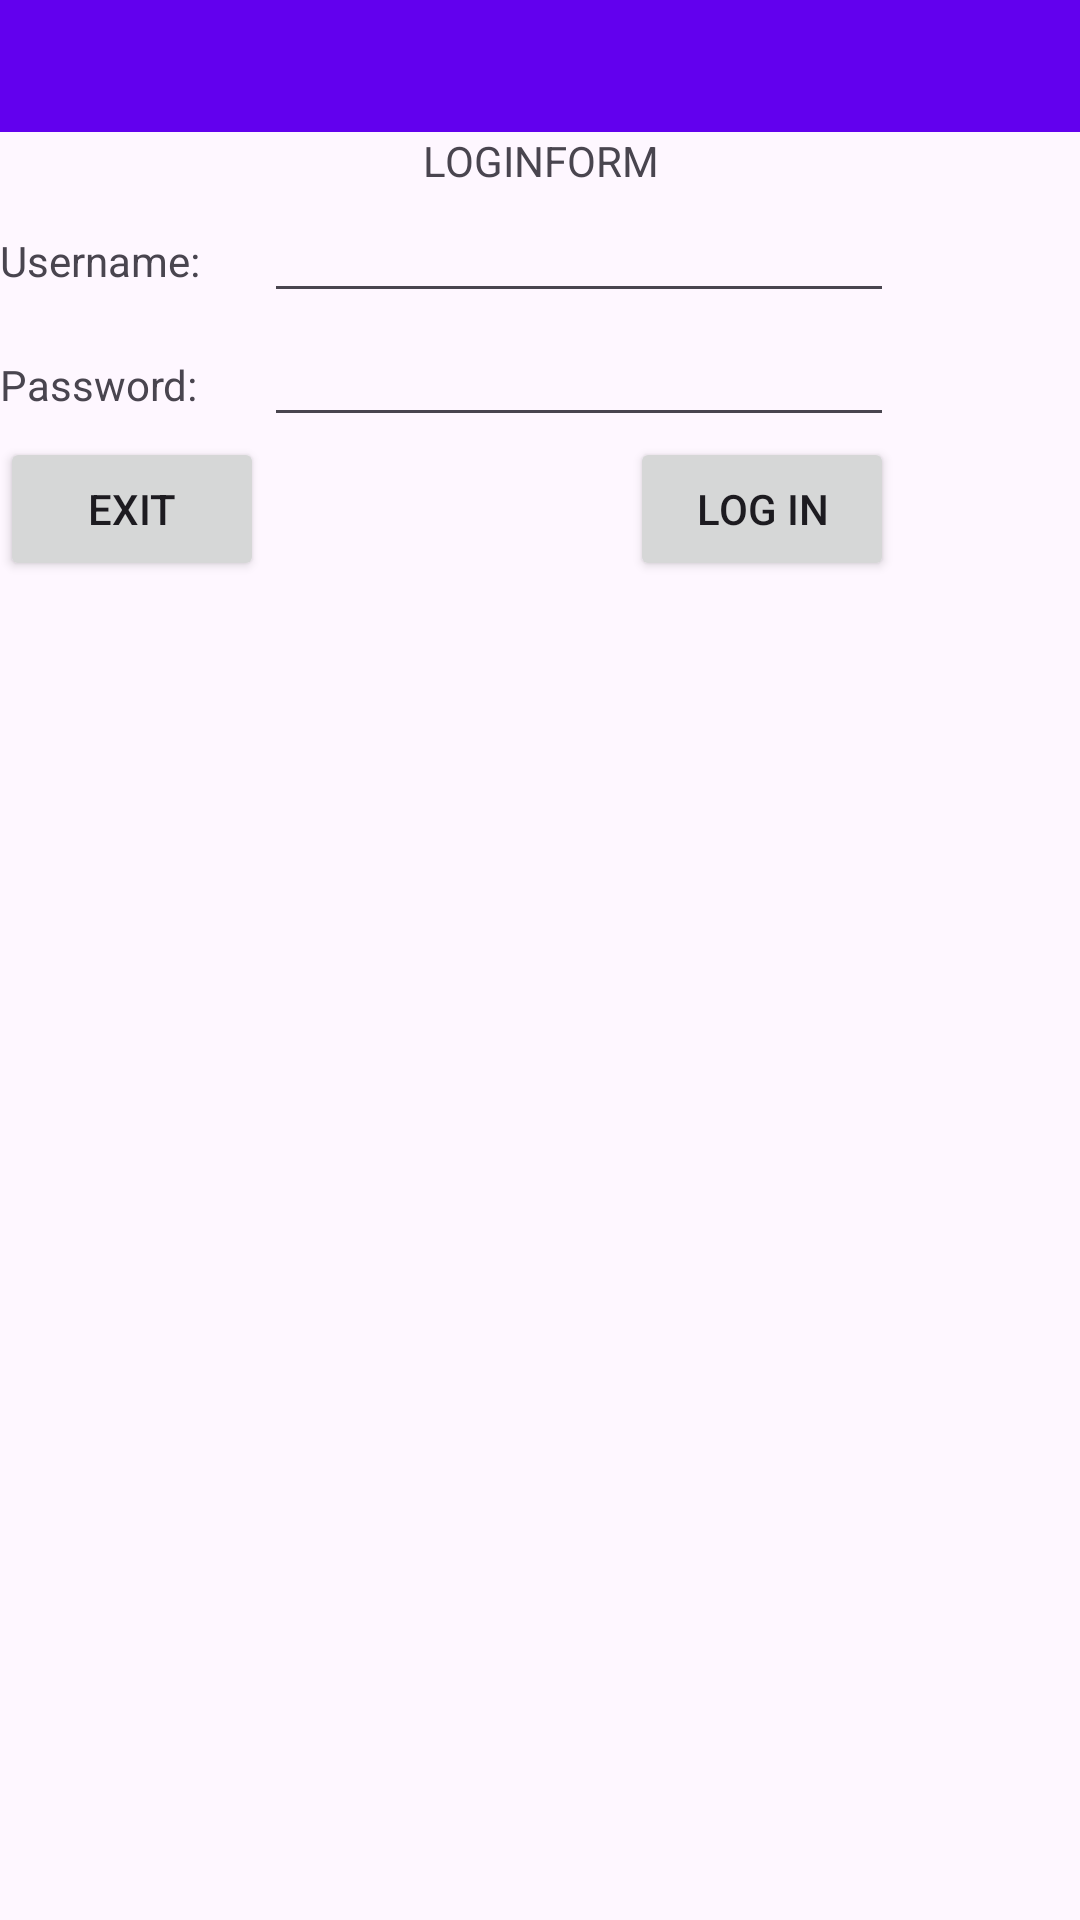

The Android layout XML behind this screen, and the referenced resources:
<!-- AndroidManifest.xml: application theme Theme.Dekiemtra1 -->
<!-- res/layout/baithi1.xml -->
<?xml version="1.0" encoding="utf-8"?>
<LinearLayout xmlns:android="http://schemas.android.com/apk/res/android"
    xmlns:app="http://schemas.android.com/apk/res-auto"


    android:layout_width="match_parent"
    android:layout_height="match_parent"
    android:orientation="vertical" >

    <androidx.appcompat.widget.Toolbar
        android:id="@+id/toolbar3"
        android:layout_width="match_parent"
        android:layout_height="44dp"
        android:background="@color/design_default_color_primary"
        android:minHeight="?attr/actionBarSize"
        android:theme="?attr/actionBarTheme"
        android:title="Bai thi 1"
        android:visibility="visible"
        app:titleMargin="12dp" />

    <TextView
        android:id="@+id/textView3"
        android:layout_width="match_parent"
        android:layout_height="wrap_content"
        android:text="LOGINFORM"
        android:textAlignment="center" />

    <TableLayout
        android:layout_width="match_parent"
        android:layout_height="match_parent">

        <TableRow
            android:layout_width="match_parent"
            android:layout_height="match_parent" >

            <TextView
                android:id="@+id/textView6"
                android:layout_width="wrap_content"
                android:layout_height="wrap_content"
                android:text="Username:" />

            <EditText
                android:id="@+id/edt_user"
                android:layout_width="wrap_content"
                android:layout_height="wrap_content"
                android:ems="10"
                android:inputType="text" />
        </TableRow>

        <TableRow
            android:layout_width="match_parent"
            android:layout_height="match_parent" >

            <TextView
                android:id="@+id/textView7"
                android:layout_width="wrap_content"
                android:layout_height="wrap_content"
                android:text="Password:" />

            <EditText
                android:id="@+id/edt_pass"
                android:layout_width="wrap_content"
                android:layout_height="wrap_content"
                android:ems="10"
                android:inputType="textPassword" />

        </TableRow>

        <TableRow
            android:layout_width="match_parent"
            android:layout_height="match_parent" >

            <Button
                android:id="@+id/bt_exit"
                android:layout_width="wrap_content"
                android:layout_height="wrap_content"
                android:text="exit" />

            <Button
                android:id="@+id/bt_login"
                android:layout_width="wrap_content"
                android:layout_height="wrap_content"
                android:layout_gravity="right"
                android:text="log in"
                android:textAlignment="center" />
        </TableRow>

    </TableLayout>

</LinearLayout>
<!-- resources referenced by this layout -->
<resources>
  <style name="Theme.Dekiemtra1" parent="Base.Theme.Dekiemtra1" />
  <style name="Base.Theme.Dekiemtra1" parent="Theme.Material3.DayNight.NoActionBar">
          
          
      </style>
</resources>
